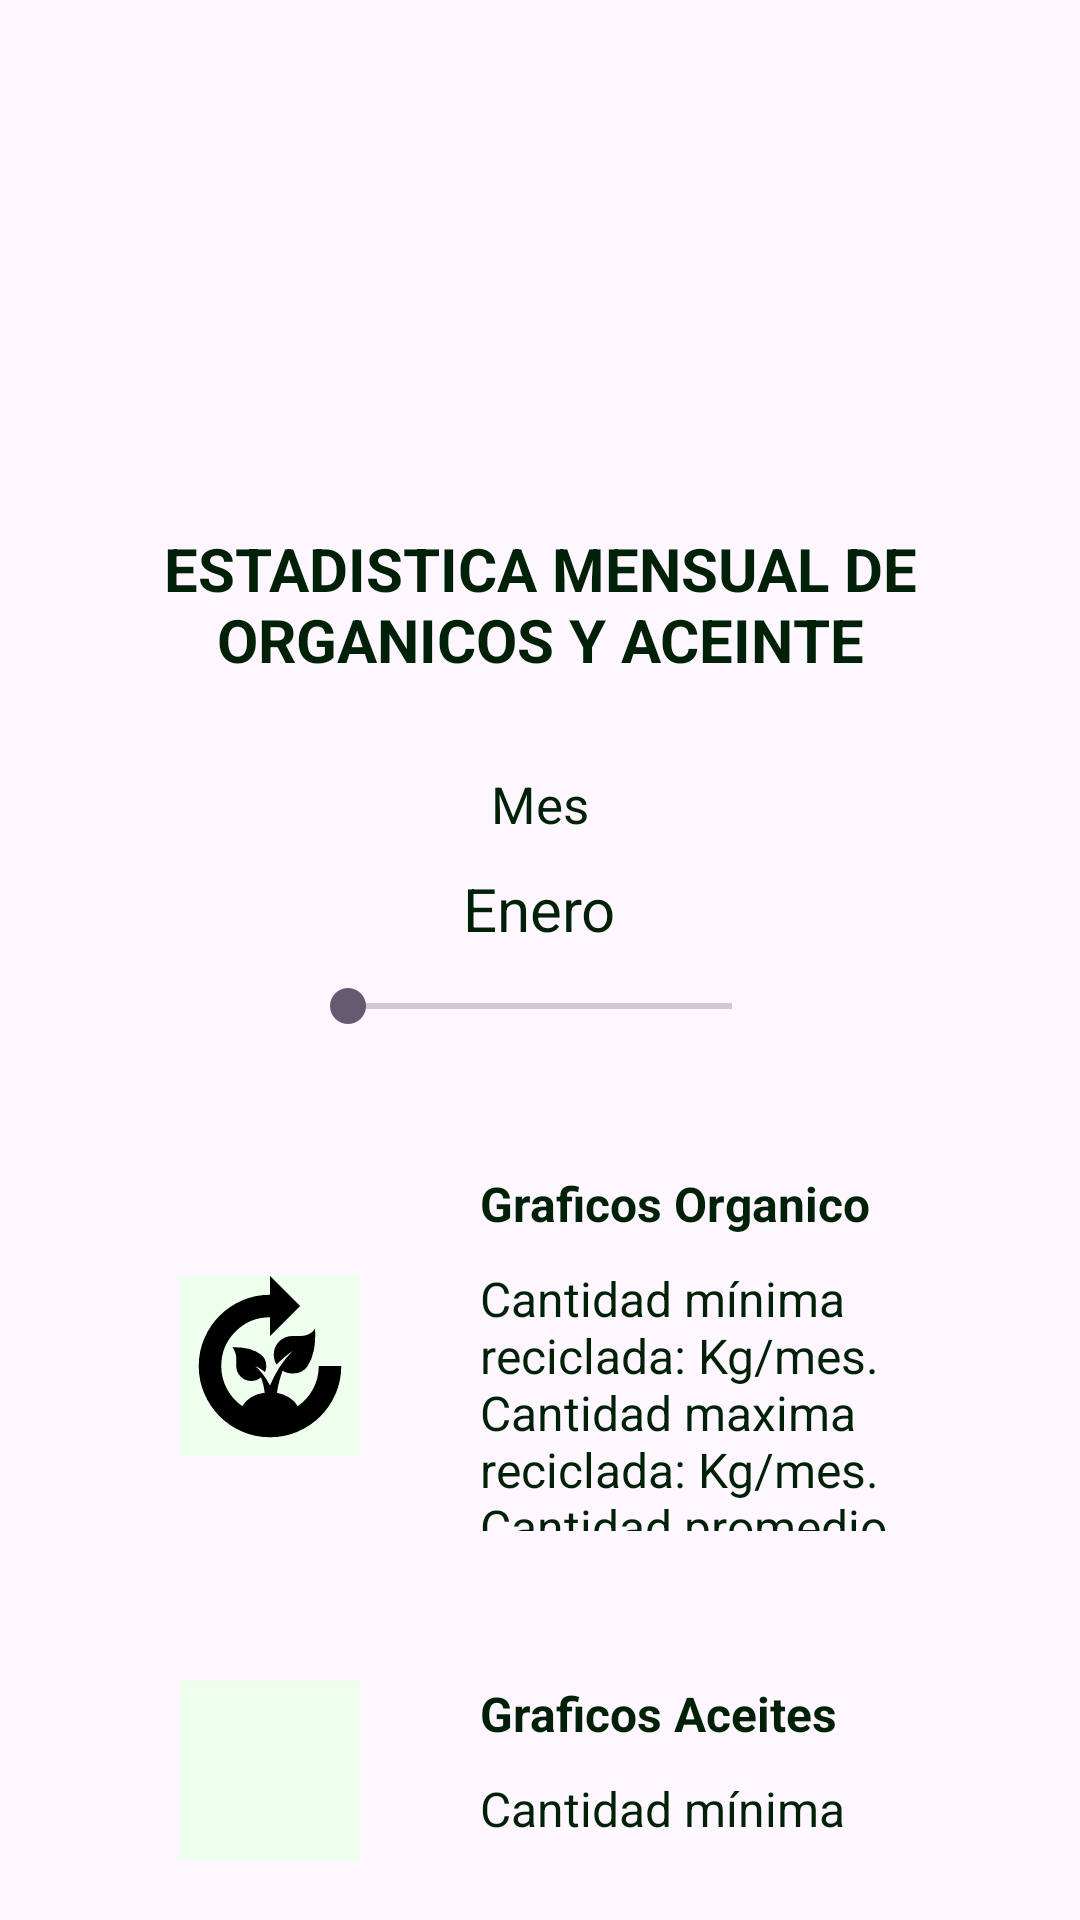

Reconstruct the res/layout file that produces this screen, plus the resources it refers to.
<!-- AndroidManifest.xml: application theme Theme.EcoRecicla -->
<!-- res/layout/estadisticas_organicos_aceites.xml -->
<?xml version="1.0" encoding="utf-8"?>
<LinearLayout xmlns:android="http://schemas.android.com/apk/res/android"
    xmlns:app="http://schemas.android.com/apk/res-auto"
    xmlns:tools="http://schemas.android.com/tools"
    android:layout_width="match_parent"
    android:layout_height="match_parent"
    tools:context=".Estadisticas_organicos_aceites"
    android:orientation="vertical"
    android:paddingHorizontal="20dp"
    >
    <ImageView
        android:id="@+id/imgIcono2"
        android:layout_width="80dp"
        android:layout_height="80dp"
        android:src="@drawable/eco_recicla_completo"
        android:layout_marginTop="50dp"
        android:layout_gravity="center"
        android:layout_marginBottom="30dp"

        />

    <TextView

        android:layout_width="wrap_content"
        android:layout_height="wrap_content"
        android:layout_gravity="center"
        android:layout_marginTop="16dp"
        android:textSize="20sp"
        android:textStyle="bold"
        android:textAlignment="center"
        android:text="ESTADISTICA MENSUAL DE ORGANICOS Y ACEINTE"
        android:layout_marginBottom="20dp"
        />

        <LinearLayout
            android:layout_width="match_parent"
            android:layout_height="wrap_content"
            android:orientation="vertical"
            android:layout_marginTop="10dp"
            android:paddingHorizontal="40dp"
            >
            <LinearLayout
                android:layout_width="160dp"
                android:layout_height="match_parent"
                android:orientation="vertical"
                android:backgroundTint="@color/verdeFondo"
                android:layout_gravity="center_horizontal"
                >

                <TextView
                    android:layout_width="wrap_content"
                    android:layout_height="wrap_content"
                    android:layout_gravity="center_horizontal"
                    android:text="Mes"
                    android:textSize="17sp"
                    android:backgroundTint="@color/verdeFondo"
                    />

                <TextView
                    android:id="@+id/horasDiariasTV"
                    android:layout_width="wrap_content"
                    android:layout_height="wrap_content"
                    android:layout_gravity="center_horizontal"
                    android:paddingTop="10dp"
                    android:text="Enero"
                    android:textSize="20sp"
                    android:backgroundTint="@color/verdeFondo"
                    />

                <SeekBar
                    android:id="@+id/horas_seekbar"
                    android:layout_width="match_parent"
                    android:layout_height="wrap_content"
                    android:layout_marginBottom="16dp"
                    android:max="12"
                    android:paddingTop="10dp"
                    android:progress="0" />
            </LinearLayout>

        </LinearLayout>
    <FrameLayout
        android:layout_width="match_parent"
        android:layout_height="wrap_content"
        android:layout_marginTop="20dp"
        android:layout_gravity="center"


        >

        <LinearLayout
            android:layout_width="match_parent"
            android:layout_height="match_parent"
            android:orientation="horizontal"
            android:layout_gravity="center"
            android:layout_marginVertical="10dp"
            android:layout_marginHorizontal="20dp"
            android:backgroundTint="@color/verdeFondo"


            >
                <ImageView
                    android:layout_width="60dp"
                    android:layout_height="60dp"
                    android:layout_gravity="center"
                    android:background="@color/verdeFondo"
                    android:src="@drawable/compost_fill0_wght400_grad0_opsz24"
                    app:tint="@color/black"
                    android:layout_marginRight="40dp"
                    android:layout_marginVertical="35dp"
                    android:layout_marginLeft="20dp"
                    />
            <LinearLayout
                android:layout_width="wrap_content"
                android:layout_height="match_parent"
                android:orientation="vertical"
                android:layout_marginBottom="10dp"
                >
                <TextView
                    android:layout_width="wrap_content"
                    android:layout_height="wrap_content"
                    android:text="Graficos Organico"
                    android:backgroundTint="@color/verdeFondo"
                    android:layout_gravity="center_vertical"

                    android:textStyle="bold"
                    android:textSize="16sp"
                    android:layout_marginBottom="10dp"
                    />

                <TextView
                    android:layout_width="wrap_content"
                    android:layout_height="wrap_content"
                    android:text="Cantidad mínima reciclada: Kg/mes. Cantidad maxima reciclada: Kg/mes. Cantidad promedio reciclada: Kg/mes"
                    android:backgroundTint="@color/verdeFondo"
                    android:layout_gravity="center_vertical"
                    android:layout_weight="3"
                    android:textStyle="normal"
                    android:textSize="16sp"
                    />
            </LinearLayout>



        </LinearLayout>



    </FrameLayout>

    <FrameLayout
        android:layout_width="match_parent"
        android:layout_height="wrap_content"
        android:layout_marginTop="20dp"
        android:layout_gravity="center"

        android:layout_marginBottom="10dp"
        >

        <LinearLayout
            android:layout_width="match_parent"
            android:layout_height="match_parent"
            android:orientation="horizontal"
            android:layout_gravity="center"
            android:layout_marginVertical="10dp"
            android:layout_marginHorizontal="20dp"
            android:backgroundTint="@color/verdeFondo"

            >
            <ImageView
                android:layout_width="60dp"
                android:layout_height="60dp"
                android:layout_gravity="center"
                android:background="@color/verdeFondo"
                android:src="@drawable/format_color_fill_fill0_wght400_grad0_opsz24"
                app:tint="@color/black"
                android:layout_marginRight="40dp"
                android:layout_marginVertical="35dp"
                android:layout_marginLeft="20dp"
                />
            <LinearLayout
                android:layout_width="wrap_content"
                android:layout_height="match_parent"
                android:orientation="vertical"
                android:layout_marginBottom="10dp"
                >
                <TextView
                    android:layout_width="wrap_content"
                    android:layout_height="wrap_content"
                    android:text="Graficos Aceites"
                    android:backgroundTint="@color/verdeFondo"
                    android:layout_gravity="center_vertical"

                    android:textStyle="bold"
                    android:textSize="16sp"
                    android:layout_marginBottom="10dp"
                    />

                <TextView
                    android:layout_width="wrap_content"
                    android:layout_height="wrap_content"
                    android:text="Cantidad mínima reciclada: Kg/mes. Cantidad maxima reciclada: Kg/mes. Cantidad promedio reciclada: Kg/mes"
                    android:backgroundTint="@color/verdeFondo"
                    android:layout_gravity="center_vertical"
                    android:layout_weight="3"
                    android:textStyle="normal"
                    android:textSize="16sp"
                    />
            </LinearLayout>



        </LinearLayout>



    </FrameLayout>


</LinearLayout>
<!-- resources referenced by this layout -->
<resources>
  <color name="black">#FF000000</color>
  <color name="verdeFondo">#EFFFED</color>
  <!-- drawable compost_fill0_wght400_grad0_opsz24 (drawable) -->
  <vector xmlns:android="http://schemas.android.com/apk/res/android"
      android:width="24dp"
      android:height="24dp"
      android:viewportWidth="960"
      android:viewportHeight="960">
    <path
        android:fillColor="#FF000000"
        android:pathData="M480,860q-79,0 -148,-30t-120.5,-81.5Q160,697 130,628t-30,-148q0,-79 30,-148t81.5,-120.5Q263,160 332,130t148,-30v-100l160,160 -160,160v-100q-108,0 -184,76t-76,184q0,66 30.5,122.5T332,694q16,-28 47.5,-47.5T452,622q-3,-21 -8,-42t-12,-39q-11,9 -24,14t-28,5q-33,0 -56.5,-23.5T300,480v-40q0,-17 -5.5,-32T280,380q50,-1 89,9 34,9 62,29.5t29,61.5q0,9 -1.5,16.5T453,512q-13,-10 -26,-18t-27,-14q17,13 39,40t41,64q20,-49 50,-96.5t70,-87.5q-23,16 -44,34t-41,38q-7,-11 -11,-24.5t-4,-27.5q0,-42 29,-71t71,-29h40q23,0 38,-6t25,-14q11,-9 17,-20 4,67 -7,120 -9,45 -34,82.5T600,520q-15,0 -28.5,-4T547,505q-7,19 -16,50.5T517,623q38,7 67,26t44,45q51,-35 81.5,-91T740,480h120q0,79 -30,148t-81.5,120.5Q697,800 628,830t-148,30Z"/>
  </vector>
  <style name="Theme.EcoRecicla" parent="Base.Theme.EcoRecicla" />
  <style name="Base.Theme.EcoRecicla" parent="Theme.Material3.Light.NoActionBar">
          
          <item name="colorPrimary">@color/verde</item>
          <item name="android:background">@color/transparent</item>
          <item name="android:textColor">@color/verdeFuentes</item>
  
      </style>
  <color name="verde">#002106</color>
  <color name="transparent">#00000000</color>
  <color name="verdeFuentes">#002107</color>
</resources>
